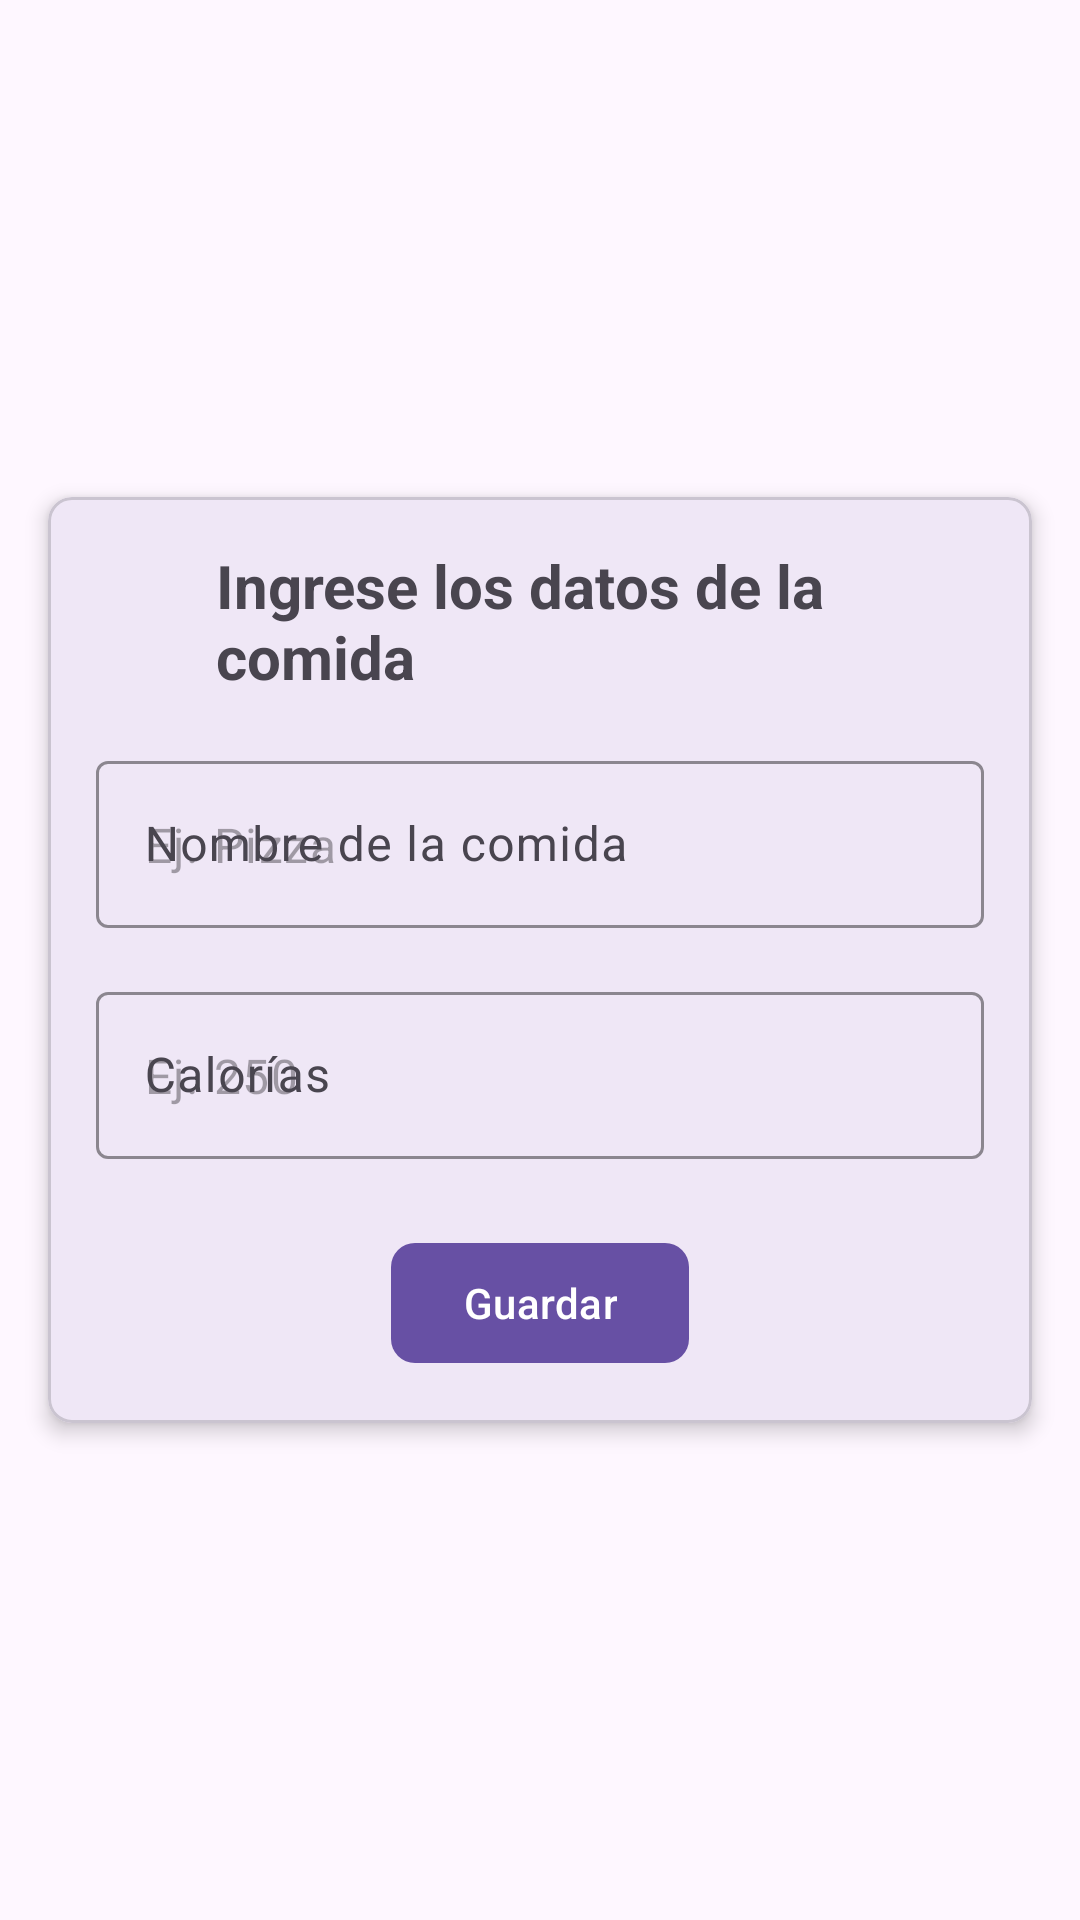

Here is an Android app screen rendered from its layout file. Give the layout XML and the strings, colors and styles it references.
<!-- AndroidManifest.xml: application theme Theme.IOT_LABCITO5_20213704 -->
<!-- res/layout/activity_add_new_food.xml -->
<?xml version="1.0" encoding="utf-8"?>
<androidx.constraintlayout.widget.ConstraintLayout xmlns:android="http://schemas.android.com/apk/res/android"
    xmlns:app="http://schemas.android.com/apk/res-auto"
    xmlns:tools="http://schemas.android.com/tools"
    android:id="@+id/main"
    android:layout_width="match_parent"
    android:layout_height="match_parent"
    tools:context=".Activities.AddNewFoodActivity">

    <com.google.android.material.card.MaterialCardView
        android:layout_width="match_parent"
        android:layout_height="wrap_content"
        android:layout_margin="16dp"
        app:cardBackgroundColor="?attr/colorSurface"
        app:cardCornerRadius="8dp"
        app:cardElevation="4dp"
        app:layout_constraintBottom_toBottomOf="parent"
        app:layout_constraintTop_toTopOf="parent"
        tools:layout_editor_absoluteX="16dp">

        <LinearLayout
            android:layout_width="match_parent"
            android:layout_height="wrap_content"
            android:orientation="vertical"
            android:padding="16dp">


            <LinearLayout android:layout_width="wrap_content"
                android:layout_height="wrap_content">
                <ImageView
                    android:onClick="volver"
                    android:id="@+id/ivLogo"
                    android:src="@drawable/back"
                    android:layout_width="40sp"
                    android:layout_height="40sp">
                </ImageView>
                <TextView
                    android:id="@+id/tvTitle"
                    android:layout_width="wrap_content"
                    android:layout_height="wrap_content"
                    android:layout_gravity="center_horizontal"
                    android:paddingBottom="16dp"
                    android:text="Ingrese los datos de la comida"
                    android:textSize="20sp"
                    android:textStyle="bold" />
            </LinearLayout>


            
            <com.google.android.material.textfield.TextInputLayout
                android:layout_width="match_parent"
                android:layout_height="wrap_content"
                android:hint="Nombre de la comida"
                app:boxBackgroundMode="outline"
                app:boxStrokeColor="?attr/colorPrimary">

                <com.google.android.material.textfield.TextInputEditText
                    android:id="@+id/etNombreComida"
                    android:layout_width="match_parent"
                    android:layout_height="wrap_content"
                    android:hint="Ej. Pizza"
                    android:inputType="text" />
            </com.google.android.material.textfield.TextInputLayout>

            
            <com.google.android.material.textfield.TextInputLayout
                android:layout_width="match_parent"
                android:layout_height="wrap_content"
                android:layout_marginTop="16dp"
                android:hint="Calorías"
                app:boxBackgroundMode="outline"
                app:boxStrokeColor="?attr/colorPrimary">

                <com.google.android.material.textfield.TextInputEditText
                    android:id="@+id/etCaloriasComida"
                    android:layout_width="match_parent"
                    android:layout_height="wrap_content"
                    android:hint="Ej. 250"
                    android:inputType="number" />
            </com.google.android.material.textfield.TextInputLayout>

            
            <com.google.android.material.button.MaterialButton
                android:id="@+id/btnGuardar"
                android:layout_width="wrap_content"
                android:layout_height="wrap_content"
                android:layout_gravity="center_horizontal"
                android:layout_marginTop="24dp"
                android:text="Guardar"
                app:cornerRadius="8dp" />
        </LinearLayout>
    </com.google.android.material.card.MaterialCardView>
</androidx.constraintlayout.widget.ConstraintLayout>
<!-- resources referenced by this layout -->
<resources>
  <style name="Theme.IOT_LABCITO5_20213704" parent="Base.Theme.IOT_LABCITO5_20213704" />
  <style name="Base.Theme.IOT_LABCITO5_20213704" parent="Theme.Material3.DayNight.NoActionBar">
          
          
      </style>
</resources>
